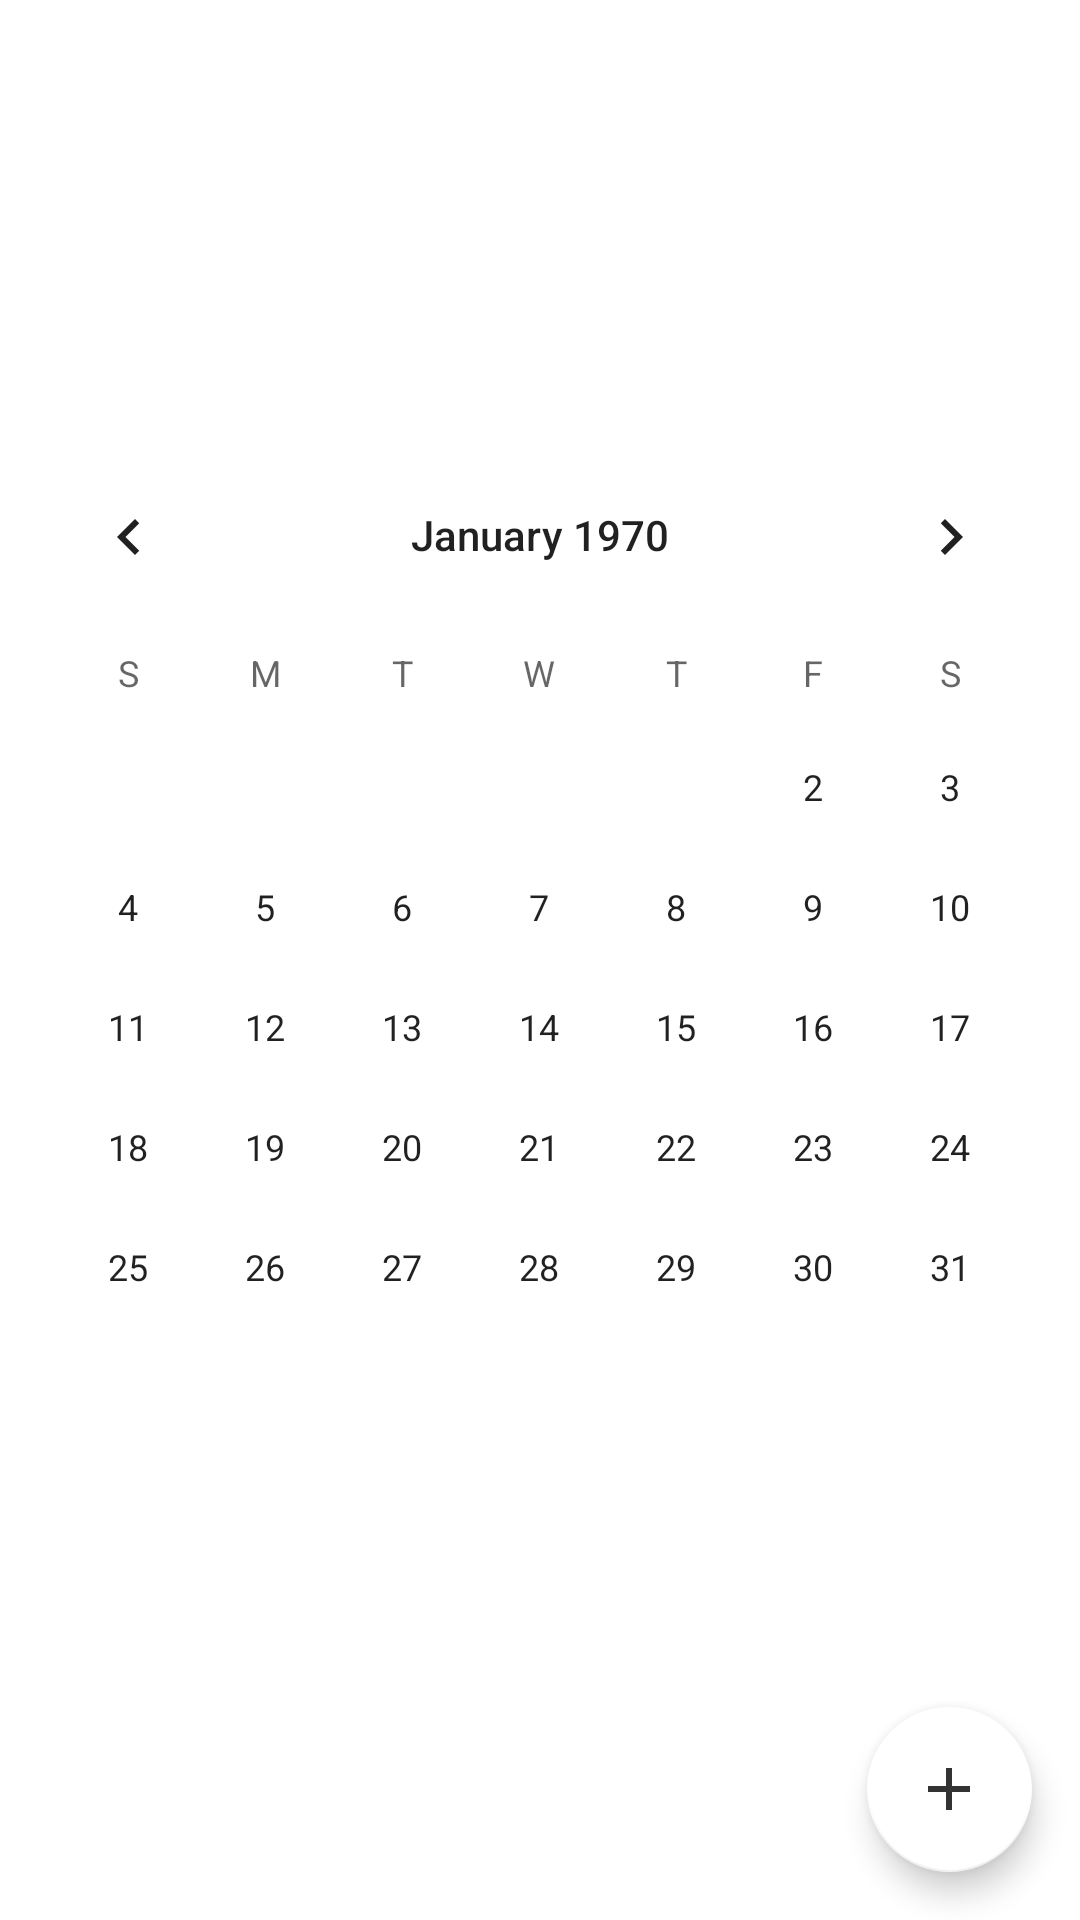

Android layout source for this screen:
<!-- AndroidManifest.xml: application theme Theme.PhysioAssistant -->
<!-- res/layout/fragment_calendar_doctor.xml -->
<?xml version="1.0" encoding="utf-8"?>
<androidx.constraintlayout.widget.ConstraintLayout xmlns:android="http://schemas.android.com/apk/res/android"
    xmlns:app="http://schemas.android.com/apk/res-auto"
    xmlns:tools="http://schemas.android.com/tools"
    android:layout_width="match_parent"
    android:layout_height="match_parent"
    tools:context=".ui.fragments.doctor.home.DoctorCalendarFragment">

    <CalendarView
        android:id="@+id/calendarView2"
        android:layout_width="match_parent"
        android:layout_height="@dimen/calendar_height"
        app:layout_constraintBottom_toTopOf="@+id/appointmentLayout"
        app:layout_constraintEnd_toEndOf="parent"
        app:layout_constraintHorizontal_bias="0.5"
        app:layout_constraintStart_toStartOf="parent"
        app:layout_constraintTop_toTopOf="parent"
        app:layout_constraintVertical_chainStyle="packed" />


    <RelativeLayout
        android:visibility="gone"
        android:id="@+id/appointmentLayout"
        android:layout_width="match_parent"
        android:layout_height="0dp"
        android:background="@drawable/top_round_corners"
        app:layout_constraintBottom_toBottomOf="parent"
        app:layout_constraintEnd_toEndOf="parent"
        app:layout_constraintHorizontal_bias="0.5"
        app:layout_constraintStart_toStartOf="parent"
        app:layout_constraintTop_toBottomOf="@+id/calendarView2">

        <RelativeLayout
            android:id="@+id/headerLayout"
            android:layout_width="wrap_content"
            android:layout_height="wrap_content"
            android:layout_marginTop="15dp">

            <TextView
                android:id="@+id/appointmentText"
                android:layout_width="wrap_content"
                android:layout_height="wrap_content"
                android:layout_marginLeft="15dp"
                android:text="Ραντεβού"
                android:textColor="@color/white"
                android:textSize="@dimen/text_size_large" />


        </RelativeLayout>

        <androidx.recyclerview.widget.RecyclerView
            android:id="@+id/recyclerView"
            android:layout_width="match_parent"
            android:layout_height="match_parent"
            android:layout_below="@id/headerLayout"
            android:layout_marginTop="5dp"
            android:visibility="invisible"/>

        <TextView
            android:id="@+id/noAppointmentsText"
            android:layout_width="match_parent"
            android:layout_height="wrap_content"
            android:textSize="@dimen/text_size_large"
            android:textColor="@color/white"
            android:layout_marginLeft="10dp"
            android:layout_marginRight="10dp"
            android:text="Δεν υπάρχουν κρατήσεις για την συγκεκριμένη ημερομηνία"
            android:layout_centerInParent="true"
            android:visibility="invisible"/>

    </RelativeLayout>

    <com.google.android.material.floatingactionbutton.FloatingActionButton
        android:id="@+id/createAppointmentButton"
        android:layout_width="wrap_content"
        android:layout_height="wrap_content"
        android:layout_marginEnd="16dp"
        android:layout_marginBottom="16dp"
        android:src="@drawable/ic_plus"
        app:backgroundTint="@color/white"
        app:fabCustomSize="@dimen/plus_icon_size"
        app:layout_constraintBottom_toBottomOf="parent"
        app:layout_constraintEnd_toEndOf="parent" />



</androidx.constraintlayout.widget.ConstraintLayout>
<!-- resources referenced by this layout -->
<resources>
  <color name="white">#FFFFFFFF</color>
  <dimen name="calendar_height">320dp</dimen>
  <dimen name="plus_icon_size">55dp</dimen>
  <dimen name="text_size_large">25sp</dimen>
  <!-- drawable ic_plus (drawable-anydpi) -->
  <vector xmlns:android="http://schemas.android.com/apk/res/android"
      android:width="24dp"
      android:height="24dp"
      android:viewportWidth="24"
      android:viewportHeight="24"
      android:tint="@color/black"
      android:alpha="0.8">
    <path
        android:fillColor="@android:color/white"
        android:pathData="M19,13h-6v6h-2v-6H5v-2h6V5h2v6h6v2z"/>
  </vector>
  <style name="Theme.PhysioAssistant" parent="Theme.MaterialComponents.DayNight.NoActionBar">
          
          <item name="colorPrimary">@color/primary_dark</item>
          <item name="colorPrimaryVariant">@color/primary_dark</item>
          <item name="colorOnPrimary">@color/white</item>
          
          <item name="colorSecondary">@color/secondary_light</item>
          <item name="colorSecondaryVariant">@color/secondary_light</item>
          <item name="colorOnSecondary">@color/black</item>
          
          <item name="android:statusBarColor">?attr/colorPrimaryVariant</item>
          <item name="colorControlHighlight">@color/gray</item>
          
      </style>
  <color name="black">#FF000000</color>
  <color name="primary_dark">#131626</color>
  <color name="secondary_light">#FFFFFFFF</color>
  <color name="gray">#A59C9C</color>
</resources>
